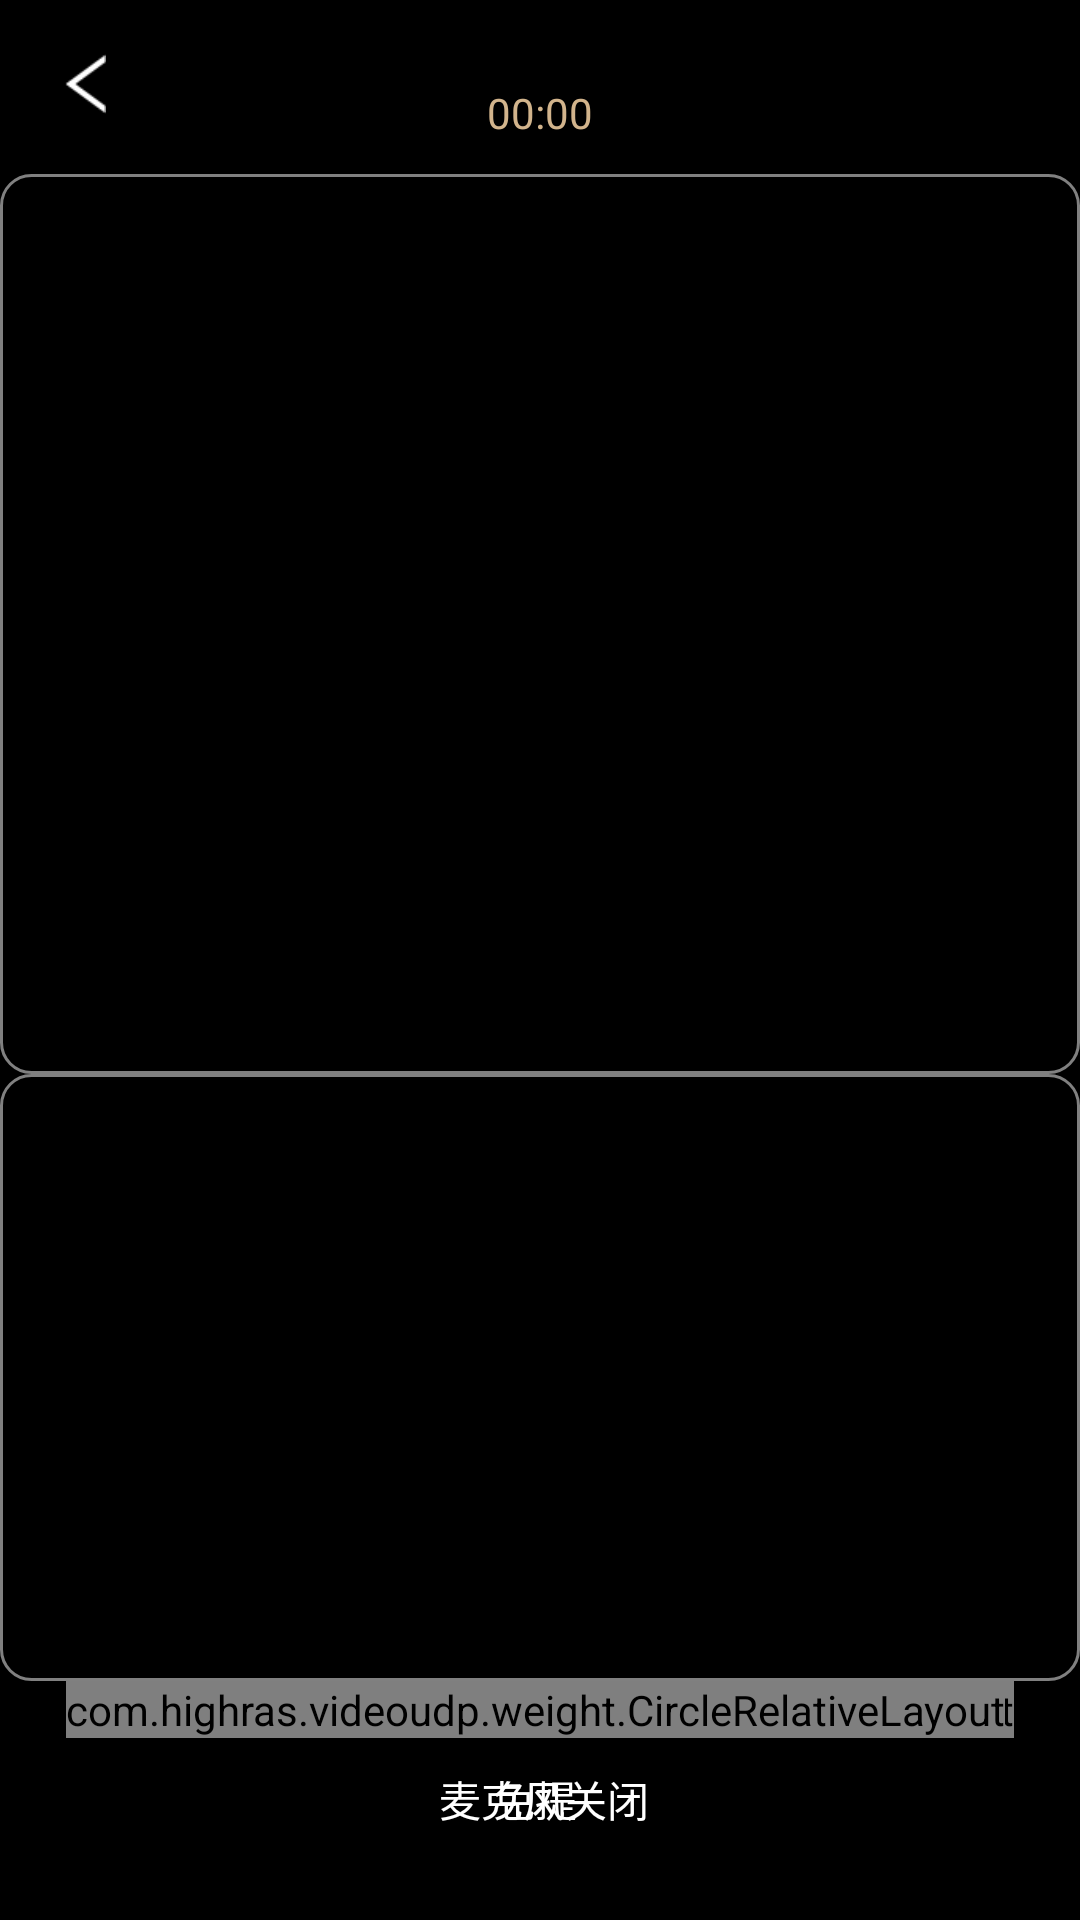

Reconstruct the res/layout file that produces this screen, plus the resources it refers to.
<!-- AndroidManifest.xml: application theme Theme.CaptureDemo -->
<!-- res/layout/testvoice.xml -->
<?xml version="1.0" encoding="utf-8"?>
<androidx.constraintlayout.widget.ConstraintLayout xmlns:android="http://schemas.android.com/apk/res/android"
    xmlns:app="http://schemas.android.com/apk/res-auto"
    xmlns:tools="http://schemas.android.com/tools"
    android:id="@+id/alllayout"
    android:layout_width="match_parent"
    android:layout_height="match_parent"
    android:background="@color/black"
    tools:context=".TestVoiceActivity">


    <Button
        android:id="@+id/clearlog"
        android:layout_width="wrap_content"
        android:layout_height="wrap_content"
        android:layout_marginEnd="3dp"
        android:text="清除日志"
        android:visibility="gone"
        app:layout_constraintEnd_toEndOf="parent"
        app:layout_constraintTop_toTopOf="@+id/logview"></Button>

    <TextView
        android:id="@+id/logview"
        android:layout_width="match_parent"
        android:layout_height="0dp"
        android:background="@drawable/voice_member_bg"
        android:padding="10dp"
        android:textSize="14dp"
        app:layout_constraintBottom_toTopOf="@+id/relativeLayout"
        app:layout_constraintEnd_toEndOf="parent"
        app:layout_constraintStart_toStartOf="parent"
        app:layout_constraintTop_toBottomOf="@+id/room_member_recycle" />

    <Button
        android:visibility="gone"
        android:id="@+id/startaudio"
        android:layout_width="100dp"
        android:layout_height="50dp"
        android:text="开启音乐"
        app:layout_constraintBottom_toTopOf="@+id/closeaudio"
        app:layout_constraintEnd_toEndOf="parent" />

    <Button
        android:visibility="gone"
        android:id="@+id/closeaudio"
        android:layout_width="100dp"
        android:layout_height="50dp"
        android:text="关闭音乐"
        app:layout_constraintBottom_toBottomOf="@+id/logview"
        app:layout_constraintEnd_toEndOf="parent" />

    <androidx.appcompat.widget.Toolbar
        android:id="@+id/toolbar"
        android:layout_width="match_parent"
        android:layout_height="?attr/actionBarSize"
        app:contentInsetStartWithNavigation="0dp"
        app:layout_constraintTop_toTopOf="parent"
        app:titleTextColor="@color/white"
        tools:layout_editor_absoluteX="0dp">

        <ImageView
            android:id="@+id/back"
            android:layout_width="25dp"
            android:layout_height="20dp"
            android:layout_marginStart="5dp"
            android:layout_marginTop="8dp"
            android:src="@mipmap/back"
            app:layout_constraintStart_toStartOf="parent"
            app:layout_constraintTop_toTopOf="parent" />

        <RelativeLayout
            android:layout_width="wrap_content"
            android:layout_height="wrap_content"
            android:layout_centerInParent="true"
            android:layout_gravity="center">

            <TextView
                android:id="@+id/roomnum"
                android:layout_width="wrap_content"
                android:layout_height="wrap_content"
                android:textColor="@color/white"
                android:textSize="14dp" />

            <Chronometer
                android:id="@+id/caltimer"
                android:layout_width="wrap_content"
                android:layout_height="wrap_content"
                android:layout_below="@id/roomnum"
                android:layout_centerInParent="true"
                android:text="时长"
                android:textColor="@color/tan"
                android:textSize="14dp" />
        </RelativeLayout>


        <androidx.constraintlayout.widget.ConstraintLayout
            android:layout_width="wrap_content"
            android:layout_height="wrap_content"
            android:layout_gravity="right">

            <TextView
                android:id="@+id/UDPRTTshow"
                android:layout_width="wrap_content"
                android:layout_height="wrap_content"
                android:layout_gravity="right"
                android:paddingRight="10dp"
                android:textColor="@color/white"
                android:textSize="12dp"
                app:layout_constraintEnd_toEndOf="parent"
                app:layout_constraintStart_toStartOf="parent"
                app:layout_constraintTop_toTopOf="parent"></TextView>

            <TextView
                android:id="@+id/TCPRTTshow"
                android:layout_width="wrap_content"
                android:layout_height="wrap_content"
                android:layout_gravity="right"
                android:paddingRight="10dp"
                android:textColor="@color/white"
                android:textSize="12dp"
                app:layout_constraintStart_toStartOf="parent"
                app:layout_constraintTop_toBottomOf="@id/UDPRTTshow"></TextView>
        </androidx.constraintlayout.widget.ConstraintLayout>
    </androidx.appcompat.widget.Toolbar>

    <RelativeLayout
        android:id="@+id/sound_relayout"
        android:layout_width="match_parent"
        android:layout_height="40dp"
        android:background="@color/dodgerblue"
        android:orientation="horizontal"
        android:visibility="gone"
        app:layout_constraintRight_toRightOf="parent"
        app:layout_constraintTop_toBottomOf="@id/toolbar">

        <TextView
            android:id="@+id/nameTextView"
            android:layout_width="wrap_content"
            android:layout_height="wrap_content"
            android:layout_centerInParent="true"
            android:textColor="@color/red"
            android:textSize="18dp" />

        
        
        
        
    </RelativeLayout>

    <androidx.recyclerview.widget.RecyclerView
        android:id="@+id/room_member_recycle"
        android:layout_width="match_parent"
        android:layout_height="300dp"
        android:layout_marginTop="2dp"
        android:background="@drawable/voice_member_bg"
        app:layout_constraintLeft_toLeftOf="parent"
        app:layout_constraintTop_toBottomOf="@id/sound_relayout" />

    <RelativeLayout
        android:id="@+id/relativeLayout"
        android:layout_width="match_parent"
        android:layout_height="wrap_content"
        android:layout_marginBottom="30dp"
        android:orientation="horizontal"
        app:layout_constraintBottom_toBottomOf="parent">

        <LinearLayout
            android:id="@+id/mic"
            android:layout_width="wrap_content"
            android:layout_height="wrap_content"
            android:layout_alignParentStart="true"
            android:layout_marginStart="25dp"
            android:gravity="center"
            android:orientation="vertical">

            <com.highras.videoudp.weight.CircleRelativeLayout
                android:layout_width="wrap_content"
                android:layout_height="wrap_content"
                app:background_color="@color/BP10">

                <ImageView
                    android:id="@+id/muteImageView"
                    android:layout_width="wrap_content"
                    android:layout_height="wrap_content"
                    android:src="@drawable/av_mute_selector" />
            </com.highras.videoudp.weight.CircleRelativeLayout>


            <TextView
                android:id="@+id/muteTextView"
                android:layout_width="wrap_content"
                android:layout_height="wrap_content"
                android:layout_marginTop="10dp"
                android:text="麦克风关闭"
                android:textColor="@color/white" />

        </LinearLayout>

        <LinearLayout
            android:id="@+id/audiooutputlinelayout"
            android:layout_width="wrap_content"
            android:layout_height="wrap_content"
            android:layout_marginLeft="25dp"
            android:layout_toRightOf="@+id/mic"
            android:gravity="center"
            android:orientation="vertical">

            <com.highras.videoudp.weight.CircleRelativeLayout
                android:layout_width="wrap_content"
                android:layout_height="wrap_content"
                app:background_color="@color/BP10">

                <ImageView
                    android:id="@+id/audiooutputview"
                    android:layout_width="wrap_content"
                    android:layout_height="wrap_content"
                    android:src="@drawable/av_speaker_selector" />
            </com.highras.videoudp.weight.CircleRelativeLayout>

            <TextView
                android:layout_width="wrap_content"
                android:layout_height="wrap_content"
                android:layout_marginTop="10dp"
                android:text="扬声器"
                android:textColor="@color/white" />
        </LinearLayout>

        <LinearLayout
            android:id="@+id/leave"
            android:layout_width="wrap_content"
            android:layout_height="wrap_content"
            android:layout_marginLeft="25dp"
            android:layout_toRightOf="@+id/audiooutputlinelayout"
            android:gravity="center"
            android:orientation="vertical">

            <ImageView
                android:id="@+id/outgoingHangupImageView"
                android:layout_width="wrap_content"
                android:layout_height="wrap_content"
                android:src="@drawable/av_hangup_selector" />

            <TextView
                android:layout_width="wrap_content"
                android:layout_height="wrap_content"
                android:layout_marginTop="10dp"
                android:text="挂断"
                android:textColor="@color/white" />
        </LinearLayout>

        <LinearLayout
            android:id="@+id/speaker"
            android:layout_width="wrap_content"
            android:layout_height="wrap_content"
            android:layout_alignParentEnd="true"
            android:layout_marginEnd="25dp"
            android:gravity="center"
            android:orientation="vertical">

            <com.highras.videoudp.weight.CircleRelativeLayout
                android:layout_width="wrap_content"
                android:layout_height="wrap_content"
                app:background_color="@color/BP10">

                <ImageView
                    android:id="@+id/speakerImageView"
                    android:layout_width="wrap_content"
                    android:layout_height="wrap_content"
                    android:src="@drawable/av_speaker_selector" />
            </com.highras.videoudp.weight.CircleRelativeLayout>

            <TextView
                android:layout_width="wrap_content"
                android:layout_height="wrap_content"
                android:layout_marginTop="10dp"
                android:text="免提"
                android:textColor="@color/white" />

        </LinearLayout>
    </RelativeLayout>


</androidx.constraintlayout.widget.ConstraintLayout>
<!-- resources referenced by this layout -->
<resources>
  <color name="BP10">#1AFFFFFF</color>
  <color name="black">#FF000000</color>
  <color name="dodgerblue">#1E90FF</color>
  <color name="red">#FF0000</color>
  <color name="tan">#D2B48C</color>
  <color name="white">#FFFFFF</color>
  <!-- drawable av_mute_selector (drawable) -->
  <?xml version="1.0" encoding="utf-8"?>
  <selector xmlns:android="http://schemas.android.com/apk/res/android">
      <item android:drawable="@drawable/microphone_on" android:state_selected="true" />
      <item android:drawable="@drawable/microphone_off"/>
  </selector>
  <!-- drawable av_speaker_selector (drawable) -->
  <?xml version="1.0" encoding="utf-8"?>
  <selector xmlns:android="http://schemas.android.com/apk/res/android">
      <item android:drawable="@drawable/volume_up" android:state_selected="true" />
      <item android:drawable="@drawable/volume_off" />
  </selector>
  <!-- drawable voice_member_bg (drawable) -->
  <?xml version="1.0" encoding="utf-8"?>
  <shape xmlns:android="http://schemas.android.com/apk/res/android"
      android:shape="rectangle">
      <solid android:color="@color/black"/>
      <stroke
          android:width="1dp"
          android:color="@color/BP50" />
      <corners android:radius="10dp" />
  
  </shape>
  <!-- mipmap back: png bitmap (mipmap-xhdpi, 560 bytes) -->
  <style name="Theme.CaptureDemo" parent="Theme.AppCompat.Light.NoActionBar">
          
          <item name="colorPrimary">@color/purple_500</item>
          <item name="colorPrimaryVariant">@color/purple_700</item>
          <item name="colorOnPrimary">@color/white</item>
          
          <item name="colorSecondary">@color/teal_200</item>
          <item name="colorSecondaryVariant">@color/teal_700</item>
          <item name="colorOnSecondary">@color/black</item>
          
          <item name="android:statusBarColor" tools:targetApi="l">?attr/colorPrimaryVariant</item>
          
      </style>
  <!-- drawable microphone_on: png bitmap (drawable-xhdpi, 2314 bytes) -->
  <!-- drawable microphone_off: png bitmap (drawable-xhdpi, 2484 bytes) -->
  <!-- drawable volume_up: png bitmap (drawable-xhdpi, 2312 bytes) -->
  <!-- drawable volume_off: png bitmap (drawable-xhdpi, 1989 bytes) -->
  <color name="BP50">#80FFFFFF</color>
  <color name="purple_500">#FF6200EE</color>
  <color name="purple_700">#FF3700B3</color>
  <color name="teal_200">#FF03DAC5</color>
  <color name="teal_700">#FF018786</color>
</resources>
